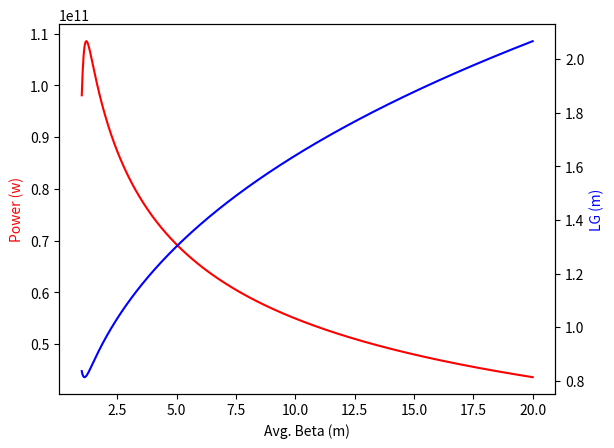

This figure's Python source:
# [redacted]
# [redacted]
#HW5.4

from math import sqrt, pi
import numpy as np
import matplotlib.pyplot as plt
from scipy import special

#constants
c = 299792458               #c, m/s
h_bar_ev = 6.58E-16         #Planck constant, ev*s
h_bar_j = 1.054571817E34    #Planck constant, J⋅s
m0 = .511                   #Mass of e-, MeV
m0_gev = m0/1000            #Mass of e-, GeV
mo_kg = 9.1093837014E-31    #Mass of 2-, kg
e = 1.6E-19                 #electron charge, C
alpha = 1/137               #fine structure constant, unitless
IA = 17045                  #Alfven constant, A
a = np.array([.45, .57, .55, 1.6, 3, 2, .35, 2.9, 2.4, 51, .95, 3, 5.4, .7, 1.9, 1140, 2.2, 2.9, 3.2])

#Fel parameters
eBeam = 13.6                   #Energy of e-beam, GeV
eBeam_j = eBeam*1.60218E-10     #Energy of e-beam, J
gamma = (eBeam*1000+m0)/m0      #Lorentz factor
emit_norm =  4E-7               #normalized emittance, m rad
emit = 4E-7/gamma               #unnormalized emittance, m rad
curr = 3000                     #beam current, A
lam_u = .03                     #period length, m
sig_g = 0.0001                  #energy spread 
lambda_1 = 1.5E-10              #fundamental wavelength, m
k = 3.5                         #FEL focusing parameter, unitless
#pBeam = eBeam_j*(curr/e)              #beam power, W
pBeam = gamma*mo_kg*(c**2)*(curr/e)    #beam power, W
#pBeam  = eBeam*(curr/(e*1000))        #beam power in book units

#parameters for plotting
beta = np.linspace(1,20,1000)
p = np.zeros(len(beta))
LG = np.zeros(len(beta))

#loop to calculate P at each z
for x in range(len(beta)):   

    #Power Calculations
    sig_x = sqrt(beta[x]*emit)              #beam size, m
    sig_xp = sqrt(emit/sig_x)               #beam divergence, rad    
    kb = 1/beta[x]                             #average focusing parameter, 1/m

    #Pierce parameter Calculations
    x_1 = (1*k**2)/(4+2*(k**2))                                 #input for bessell function
    jj_1 = ((-1)**0)*(special.jv(0,(x_1))-special.jv(1,(x_1)))  #bessell function
    ro_term1 = ((1/(8*pi))*(curr/IA))
    ro_term2 = (((k*jj_1)/(1+((k**2)/2)))**2)
    ro_term3 = ((gamma*lambda_1**2)/(2*pi*(sig_x**2)))
    ro = (ro_term1*ro_term2*ro_term3)**(1/3)                    #Pierce parameter

    sig_d = .5*(1/sqrt(3))*(sig_x**2)                           #diffraction parameter
    sig_e = (2/sqrt(3))*(kb**2)*(sig_x**2)                      #angular spread parameter
    sig_g = sig_g/sqrt(3)                                       #energy spread parameter

    big_lamb_1 = a[0]*sig_d**a[1]+a[2]*sig_e**a[3]+a[4]*sig_g**a[6]+a[6]*(sig_e**a[7])*(sig_g**a[8])
    big_lamb_2 = a[9]*(sig_d**a[10])*(sig_g**a[12])+a[12]*(sig_d**a[13])*(sig_e**a[14])
    big_lamb_3 = a[15]*(sig_d**a[16])*(sig_e**a[17])*(sig_g**a[18])
    big_lamb = big_lamb_1 + big_lamb_2 + big_lamb_3 #parameter that determines power growth 
    
    LG0 = lam_u/(4*pi*sqrt(3)*ro)                   #1-D gain length
    LG[x]  = LG0*(1+big_lamb)
    p[x] = (1.6/((1+big_lamb)**2))*ro*pBeam         #Saturation Power

#print(big_lamb, LG0, LG)
print(LG0, pBeam)
#print(beta,p)
#plt.plot(beta,p)
#plt.xlabel('Average Beta (m)')
#plt.ylabel('Saturation Power (W) ')

fig, ax1 = plt.subplots()
ax2 = ax1.twinx()
ax1.plot(beta, p, 'r-')
ax2.plot(beta, LG, 'b-')
ax1.set_xlabel('Avg. Beta (m)')
ax1.set_ylabel('Power (w)', color='r')
ax2.set_ylabel('LG (m)', color='b')

plt.show()